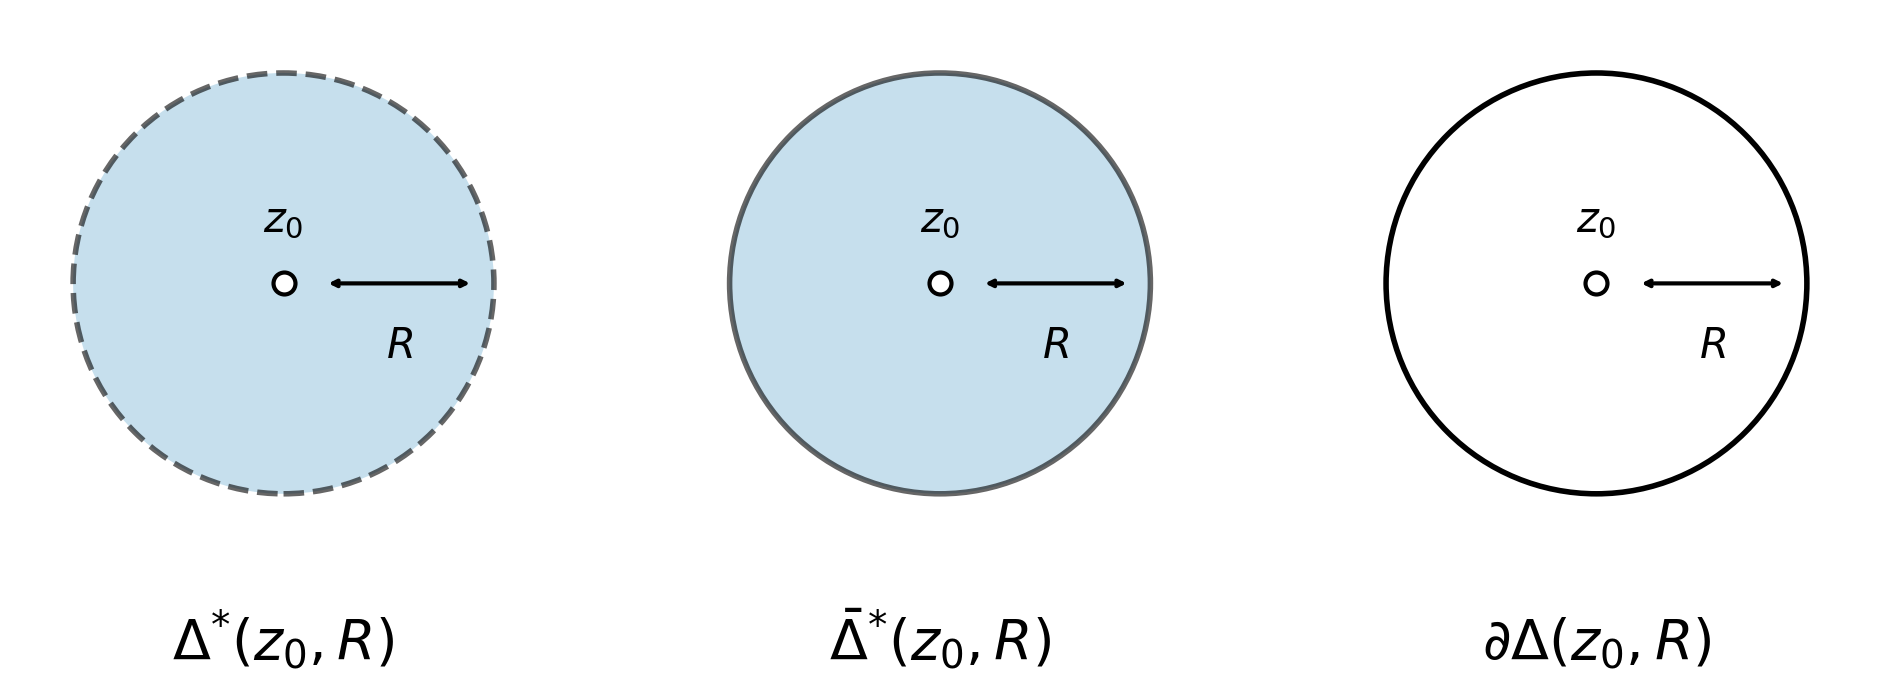

Recreate this plot in Python.
import matplotlib.pyplot as plt
import matplotlib.patches as patches

# 図の全体サイズをかなり大きく設定 (幅24インチ, 高さ10インチ)
fig, axes = plt.subplots(1, 3, figsize=(24, 10))

# 共通の設定パラメータ
radius = 1.0
center = (0, 0)
arrow_start = (0.2, 0)  # 矢印の始点 (穴と被らないように少し右へ)
arrow_end = (0.9, 0)    # 矢印の終点

# カラー設定
fill_color = '#a0cbe2'  # 淡い水色
edge_color = 'black'
text_color = 'black'
hole_color = 'white'    # 穴の色

# フォントサイズ設定 (大きく変更)
math_fontsize = 40   # 下部の数式用
label_fontsize = 30  # 図の中のラベル(R, z0)用

# 各図のパラメータ設定
# (キャプションの数式, 塗りつぶし有無, 線のスタイル)
configs = [
    (r'$\Delta^{*}(z_0, R)$', True, '--'),        # 穴あき開円板
    (r'$\bar{\Delta}^{*}(z_0, R)$', True, '-'),   # 穴あき閉円板
    (r'$\partial\Delta(z_0, R)$', False, '-')     # 境界
]

for ax, (label, fill, style) in zip(axes, configs):
    # 1. 大きな円の描画
    circle = patches.Circle(
        center, 
        radius, 
        facecolor=fill_color if fill else 'none', 
        edgecolor=edge_color, 
        linestyle=style, 
        linewidth=4,   # 線を太く
        alpha=0.6 if fill else 1.0
    )
    ax.add_patch(circle)
    
    # --- 注釈の描画 (zorder=20で最前面) ---

    # 2. 半径 R の矢印とラベル
    ax.annotate(
        '', xy=arrow_end, xytext=arrow_start,
        arrowprops=dict(arrowstyle='<->', color='black', lw=3), zorder=20 # 矢印を太く
    )
    ax.text((arrow_start[0] + arrow_end[0])/2, -0.2, r'$R$', 
            ha='center', va='top', fontsize=label_fontsize, color=text_color, zorder=20)
    
    # 3. 中心点 z0 の穴（白抜き丸）の描画
    ax.scatter(*center, 
               facecolor=hole_color, 
               edgecolor='black', 
               s=250,         # 穴のサイズを大きく(前回80 -> 今回250)
               linewidth=3,   # 穴の枠線を太く
               zorder=20)     # 最前面
               
    ax.text(center[0], center[1] + 0.2, r'$z_0$', 
            ha='center', va='bottom', fontsize=label_fontsize, color=text_color, zorder=20)
    
    # --- レイアウト設定 ---
    # 4. キャプション（数式）を図の下に大きく表示
    ax.set_title(label, fontsize=math_fontsize, y=-0.2)

    # 軸の設定
    limit = 1.3
    ax.set_xlim(-limit, limit)
    ax.set_ylim(-limit, limit)
    ax.set_aspect('equal')
    ax.axis('off')

# レイアウト調整 (下部の余白を大きく確保)
plt.subplots_adjust(bottom=0.25)
plt.show()